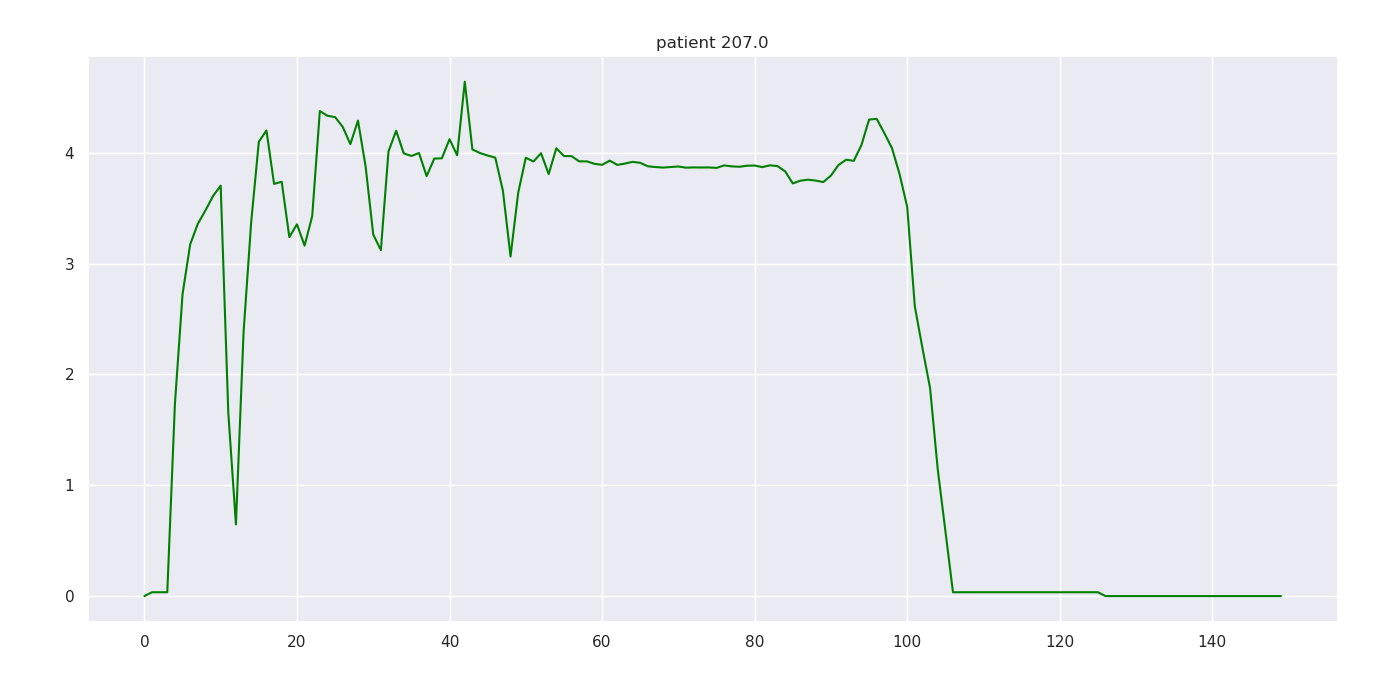

The file beside this chart, header and first rows:
207.000000, 0.000000, 0.000000, nan, 0.000000
207, 1, 0.000000, nan, 0.03474
207, 2, 120.7, nan, 0.03474
207, 3, 29.7, nan, 0.03474
207, 4, 28.6, nan, 1.733
207, 5, 28, nan, 2.723
207, 6, 27.4, nan, 3.172
207, 7, 26.9, nan, 3.357
207, 8, 8, nan, 3.478
207, 9, 0.000000, nan, 3.609
207, 10, 0.000000, nan, 3.702
207, 11, 5.6, nan, 1.652
207, 12, 10.7, nan, 0.6459
207, 13, 10.4, nan, 2.38
207, 14, 10.4, nan, 3.373
207, 15, 10.2, nan, 4.098
207, 16, 10.1, 4.1, 4.2
207, 17, 10.1, nan, 3.718
207, 18, 9.9, nan, 3.737
207, 19, 10, nan, 3.238
207, 20, 9.8, nan, 3.354
207, 21, 9.7, nan, 3.161
207, 22, 9.7, nan, 3.428
207, 23, 9.6, nan, 4.375
207, 24, 9.5, nan, 4.332
207, 25, 9.6, nan, 4.321
207, 26, 9.1, nan, 4.232
207, 27, 3.7, nan, 4.077
207, 28, 14.2, nan, 4.289
207, 29, 9.5, nan, 3.875
207, 30, 9.3, nan, 3.261
207, 31, 9.2, nan, 3.121
207, 32, 9.1, nan, 4.011
207, 33, 9.2, nan, 4.197
207, 34, 9.1, nan, 3.994
207, 35, 9, 5.6, 3.97
207, 36, 9, nan, 3.997
207, 37, 9, nan, 3.788
207, 38, 9, nan, 3.946
207, 39, 8.8, nan, 3.949
207, 40, 8.7, nan, 4.121
207, 41, 8.9, nan, 3.976
207, 42, 8.8, nan, 4.64
207, 43, 8.9, nan, 4.029
207, 44, 8.9, nan, 3.996
207, 45, 8.8, nan, 3.974
207, 46, 8.7, nan, 3.955
207, 47, 8.8, nan, 3.656
207, 48, 8.6, nan, 3.063
207, 49, 8.7, nan, 3.636
207, 50, 8.6, nan, 3.954
207, 51, 8.6, nan, 3.92
207, 52, 8.6, nan, 3.995
207, 53, 8.6, nan, 3.807
207, 54, 8.6, nan, 4.039
207, 55, 8.4, nan, 3.969
207, 56, 8.6, nan, 3.968
207, 57, 8.5, nan, 3.921
207, 58, 8.5, 5.7, 3.921
207, 59, 8.6, nan, 3.899
207, 60, 8.6, nan, 3.89
... 89 more rows
